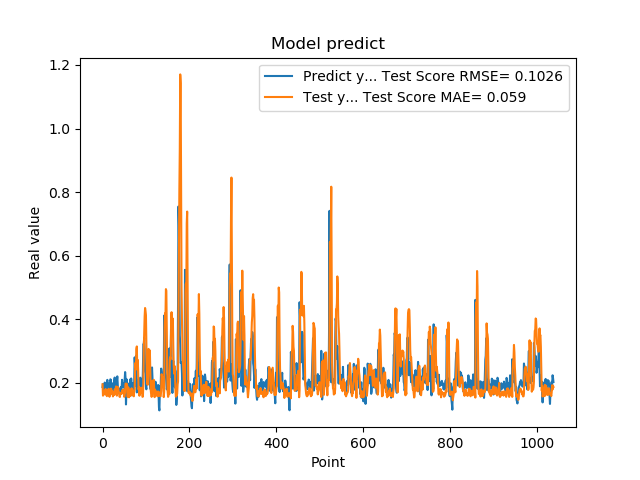

Values plotted in this chart, from the file beside it:
1.861467957496643066e-01, 1.947070390299984188e-01
1.954913884401321134e-01, 1.587301686467459949e-01
1.660518944263458530e-01, 1.627724880433691901e-01
1.907722949981689176e-01, 1.624407339021394781e-01
1.898660957813262939e-01, 1.722884647275186587e-01
2.001174986362457275e-01, 1.678877384994616750e-01
1.948629021644592563e-01, 1.645174847493343917e-01
1.779100298881530762e-01, 1.798179403547284505e-01
1.810636967420578003e-01, 1.621225231168928749e-01
1.635809391736984530e-01, 1.649458545907711571e-01
1.916799396276473999e-01, 1.571932260292933925e-01
2.085516005754470825e-01, 1.628784753889836734e-01
1.828240007162094394e-01, 1.768046856867926953e-01
1.857409924268722534e-01, 1.670403910606526321e-01
1.752161234617233276e-01, 1.803822270835865049e-01
1.845117062330245972e-01, 1.652061450059764680e-01
1.984785944223403931e-01, 1.553875107793293853e-01
1.841159015893935880e-01, 1.694237782156487460e-01
2.104043960571288785e-01, 1.631503793185794526e-01
2.088565975427627841e-01, 1.807381498690275867e-01
1.900728046894073209e-01, 1.806336736766423479e-01
1.658952832221984863e-01, 1.663733782382992576e-01
1.852532625198364535e-01, 1.740335065750322208e-01
1.799222826957702359e-01, 1.645583795274918604e-01
1.978618204593658447e-01, 1.564889022446779299e-01
1.711323857307434082e-01, 1.648449762172694288e-01
1.623787879943847379e-01, 1.702713891807018098e-01
2.059821039438247958e-01, 1.613064894056736587e-01
2.158481031656264981e-01, 1.785258814509114167e-01
1.768843084573745450e-01, 1.762169841900904366e-01
1.834106147289275845e-01, 1.742637861111450415e-01
1.805770993232727051e-01, 1.879822164661488215e-01
2.012096941471099854e-01, 1.649575118926427941e-01
2.066745012998580933e-01, 1.588605395921679764e-01
2.195876985788345337e-01, 1.776307419076197935e-01
1.944769918918609619e-01, 1.865963818451145950e-01
1.704634428024291992e-01, 1.842704167624892586e-01
1.750701963901519775e-01, 1.706566469890839766e-01
1.796004772186279297e-01, 1.694286111892341351e-01
1.640222966670989990e-01, 1.560658515268259772e-01
1.769366562366485596e-01, 1.546905166252487973e-01
1.781685650348663330e-01, 1.677018636213601921e-01
1.855484992265701294e-01, 1.661374875943821827e-01
1.732649058103561401e-01, 1.643421948838120206e-01
1.832000017166137418e-01, 1.690713147901607705e-01
2.088083624839782715e-01, 1.668179166683557979e-01
1.873752027750015536e-01, 1.764866383214500900e-01
1.986005455255508423e-01, 1.661721708138168552e-01
1.863885968923568726e-01, 1.783760676838517523e-01
1.885485500097274780e-01, 1.723148585571211144e-01
1.833238750696182529e-01, 1.552117107105511484e-01
2.096922993659972867e-01, 1.647092197323535845e-01
2.330529242753982544e-01, 1.676035469798984878e-01
2.151579260826110562e-01, 1.964543248397364605e-01
1.312076449394226074e-01, 1.970263163169614640e-01
1.684847325086593628e-01, 1.917038158955404470e-01
2.097207009792327881e-01, 1.961350076046745883e-01
1.697814613580703458e-01, 1.862127829167172233e-01
1.778024435043334961e-01, 1.548328759311967950e-01
1.968562752008438110e-01, 1.847882565356120110e-01
1.775619983673095703e-01, 1.828904099484345291e-01
... 979 more rows
